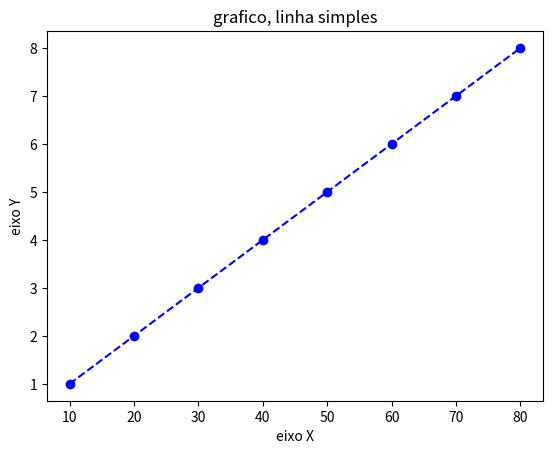

Recreate this plot in Python.
import matplotlib.pyplot
import matplotlib.pyplot as plt

y = [1, 2, 3, 4, 5, 6, 7, 8]
x = [10, 20, 30, 40, 50, 60, 70, 80]

plt.plot(x, y, marker= 'o', linestyle= '--', color= 'b' )

plt.ylabel('eixo Y')
plt.xlabel('eixo X')

plt.title('grafico, linha simples')


plt.show()